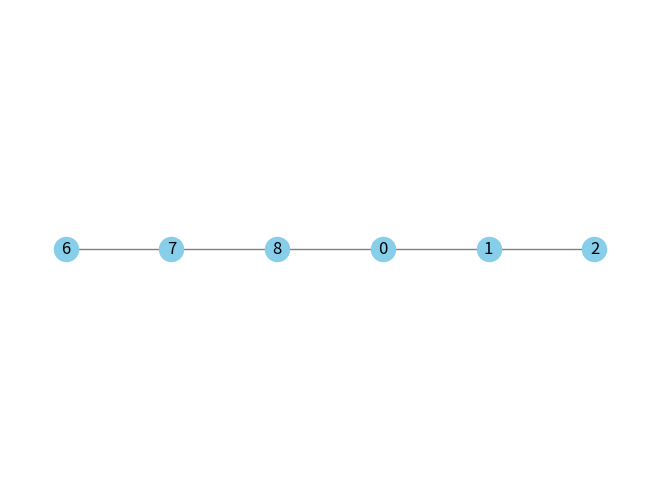
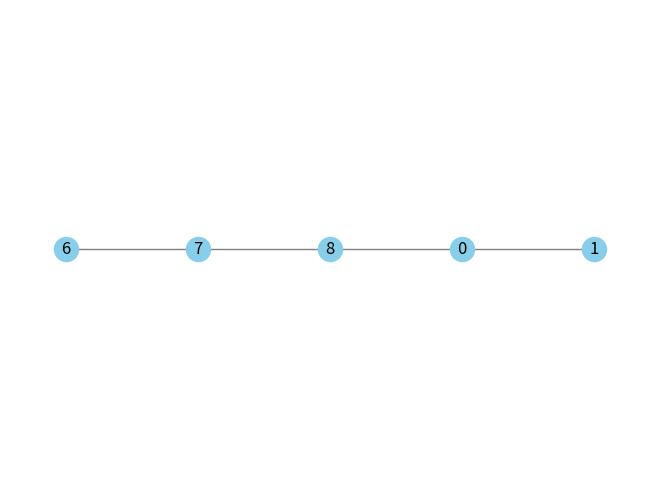

Write the Python code that produced these figures, in order.
import matplotlib.pyplot as plt
import networkx as nx

class Nodo:
    def __init__(self,valor) -> None:
        self.valor = valor
        self.siguiente = None
        self.anterior = None
        
class ListaDoblementeEnlazada:
    def __init__(self) -> None:
        self.primer_nodo = None
        self.ultimo_nodo = None
        
    def insertar_al_inicio(self, dato):
        nuevo_nodo = Nodo(dato)
        if self.primer_nodo is None:
            self.primer_nodo =self.ultimo_nodo = nuevo_nodo
            return
        else:
            nuevo_nodo.siguiente = self.primer_nodo
            self.primer_nodo.anterior = nuevo_nodo
            self.primer_nodo = nuevo_nodo
            
    def imprimir(self):
        puntero = self.primer_nodo
        while puntero is not None:
            print(puntero.valor , end=' <--> ')
            puntero = puntero.siguiente
        print('fin')
            
    def insertar_al_final(self, dato):
        nuevo_nodo = Nodo(dato)
        if self.primer_nodo is None:
            self.primer_nodo =self.ultimo_nodo = nuevo_nodo
            return
        else:
            self.ultimo_nodo.siguiente = nuevo_nodo
            nuevo_nodo.anterior = self.ultimo_nodo
            self.ultimo_nodo = nuevo_nodo
    
    def eliminar(self, nodo):
        puntero = self.primer_nodo
        if self.primer_nodo is None:
            print('lista vacia!!')
            return
        elif self.primer_nodo.valor == nodo:
            self.primer_nodo = self.primer_nodo.siguiente
        else:
            while puntero is not None:
                if puntero.valor == nodo:
                    puntero.anterior.siguiente = puntero.siguiente
                    return 
                puntero = puntero.siguiente
                
            
            
    
    def dibujar_lista(self):
        if self.primer_nodo is None:
            print('lista vacia!!')
            return
        else:
            grafico = nx.Graph()
            puntero = self.primer_nodo
            x = 0
            while puntero is not None:
                grafico.add_node(puntero.valor, pos=(x,0))
                x += 1
                if puntero.siguiente is not None:
                    grafico.add_edge(puntero.valor, puntero.siguiente.valor)
                puntero = puntero.siguiente
            pos = nx.get_node_attributes(grafico , 'pos')
            nx.draw(grafico,pos, with_labels = True, node_color = 'skyblue', edge_color = 'gray')
            plt.show()
        
        
        
        
        
listaa = ListaDoblementeEnlazada()
listaa.insertar_al_inicio(8)
listaa.insertar_al_inicio(7)
listaa.insertar_al_inicio(6)
listaa.imprimir()
listaa.insertar_al_final(0)
listaa.insertar_al_final(1)
listaa.insertar_al_final(2)
listaa.imprimir()
listaa.dibujar_lista()

listaa.eliminar(2)
listaa.imprimir()
listaa.dibujar_lista()
